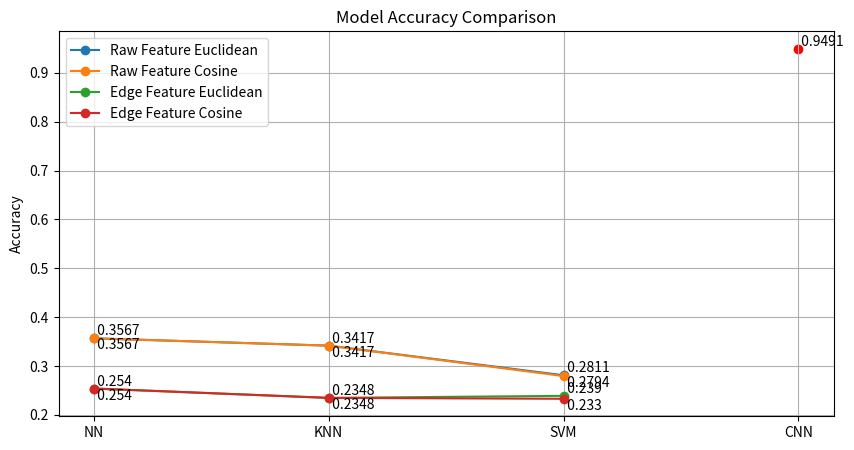

Recreate this plot in Python.
import matplotlib.pyplot as plt

# Accuracy data
raw_feature_euclidean = [0.3567, 0.3417, 0.2811]
raw_feature_cosine = [0.3567, 0.3417, 0.2794]
edge_feature_euclidean = [0.254, 0.2348,  0.239]
edge_feature_cosine = [0.254, 0.2348, 0.233]
cnn = [0.9491]

labels = ['NN', 'KNN', 'SVM']

# Create line graph
plt.figure(figsize=(10,5))
plt.plot(labels, raw_feature_euclidean, marker='o', label='Raw Feature Euclidean')
plt.plot(labels, raw_feature_cosine, marker='o', label='Raw Feature Cosine')
plt.plot(labels, edge_feature_euclidean, marker='o', label='Edge Feature Euclidean')
plt.plot(labels, edge_feature_cosine, marker='o', label='Edge Feature Cosine')

# Add accuracy values to the plot
for i, acc in enumerate(raw_feature_euclidean):
    plt.text(i, acc, f' {acc}', verticalalignment='bottom')
for i, acc in enumerate(raw_feature_cosine):
    plt.text(i, acc, f' {acc}', verticalalignment='top')
for i, acc in enumerate(edge_feature_euclidean):
    plt.text(i, acc, f' {acc}', verticalalignment='bottom')
for i, acc in enumerate(edge_feature_cosine):
    plt.text(i, acc, f' {acc}', verticalalignment='top')

plt.legend()

# Add CNN accuracy
plt.scatter(['CNN'], cnn, marker='o', color='r')
plt.text('CNN', cnn[0], f' {cnn[0]}', verticalalignment='bottom')

plt.ylabel('Accuracy')
plt.title('Model Accuracy Comparison')
plt.grid(True)
plt.savefig(f'acc_all.png')
